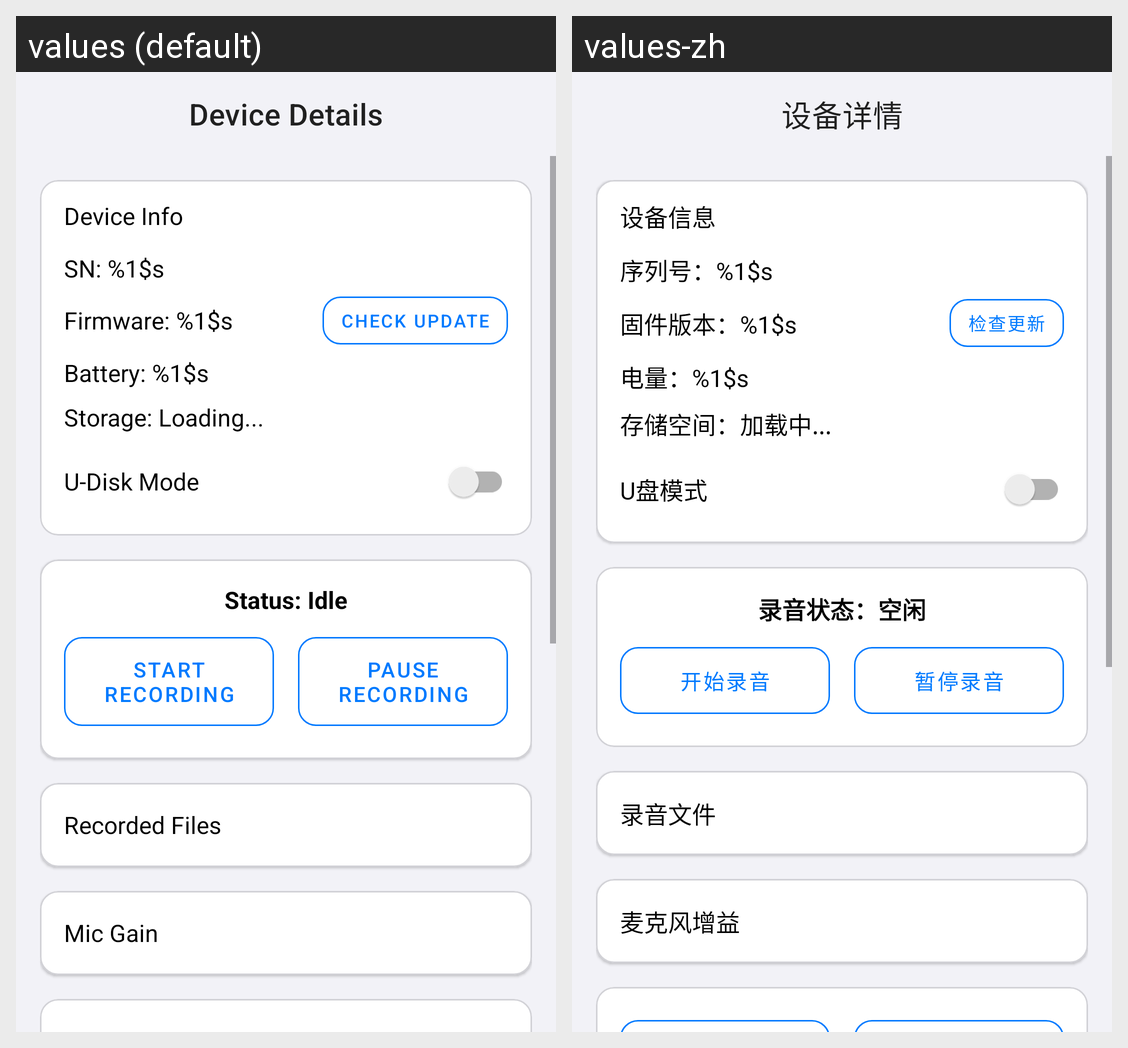

Locale-by-locale string values for the Android screen shown in this grid:
Android screen res/layout/fragment_device_feature.xml rendered under 2 locales, left to right: values (default), values-zh. Device: Nexus 5 (rendered at 1080×1920; each locale shown at half size, 540×960, under a caption strip naming it); theme AppTheme.
Strings drawn on this screen, with the default value and each locale's value (text and hints the layout hard-codes, and strings that could not be matched under every locale, appear in the picture but are not listed):

device_details
  values: Device Details
  values-zh: 设备详情

fragment_device_feature_title
  values: Device Info
  values-zh: 设备信息

fragment_device_feature_serial_label
  values: SN: %1$s
  values-zh: 序列号：%1$s

fragment_device_feature_firmware_label
  values: Firmware: %1$s
  values-zh: 固件版本：%1$s

action_check_update
  values: Check Update
  values-zh: 检查更新

fragment_device_feature_battery_label
  values: Battery: %1$s
  values-zh: 电量：%1$s

fragment_device_feature_storage_loading
  values: Storage: Loading...
  values-zh: 存储空间：加载中...

udisk_mode_label
  values: U-Disk Mode
  values-zh: U盘模式

fragment_device_feature_record_status_idle
  values: Status: Idle
  values-zh: 录音状态：空闲

fragment_device_feature_start_recording
  values: Start Recording
  values-zh: 开始录音

fragment_device_feature_pause_recording
  values: Pause Recording
  values-zh: 暂停录音

fragment_device_feature_recorded_files_title
  values: Recorded Files
  values-zh: 录音文件

mic_gain_label
  values: Mic Gain
  values-zh: 麦克风增益
